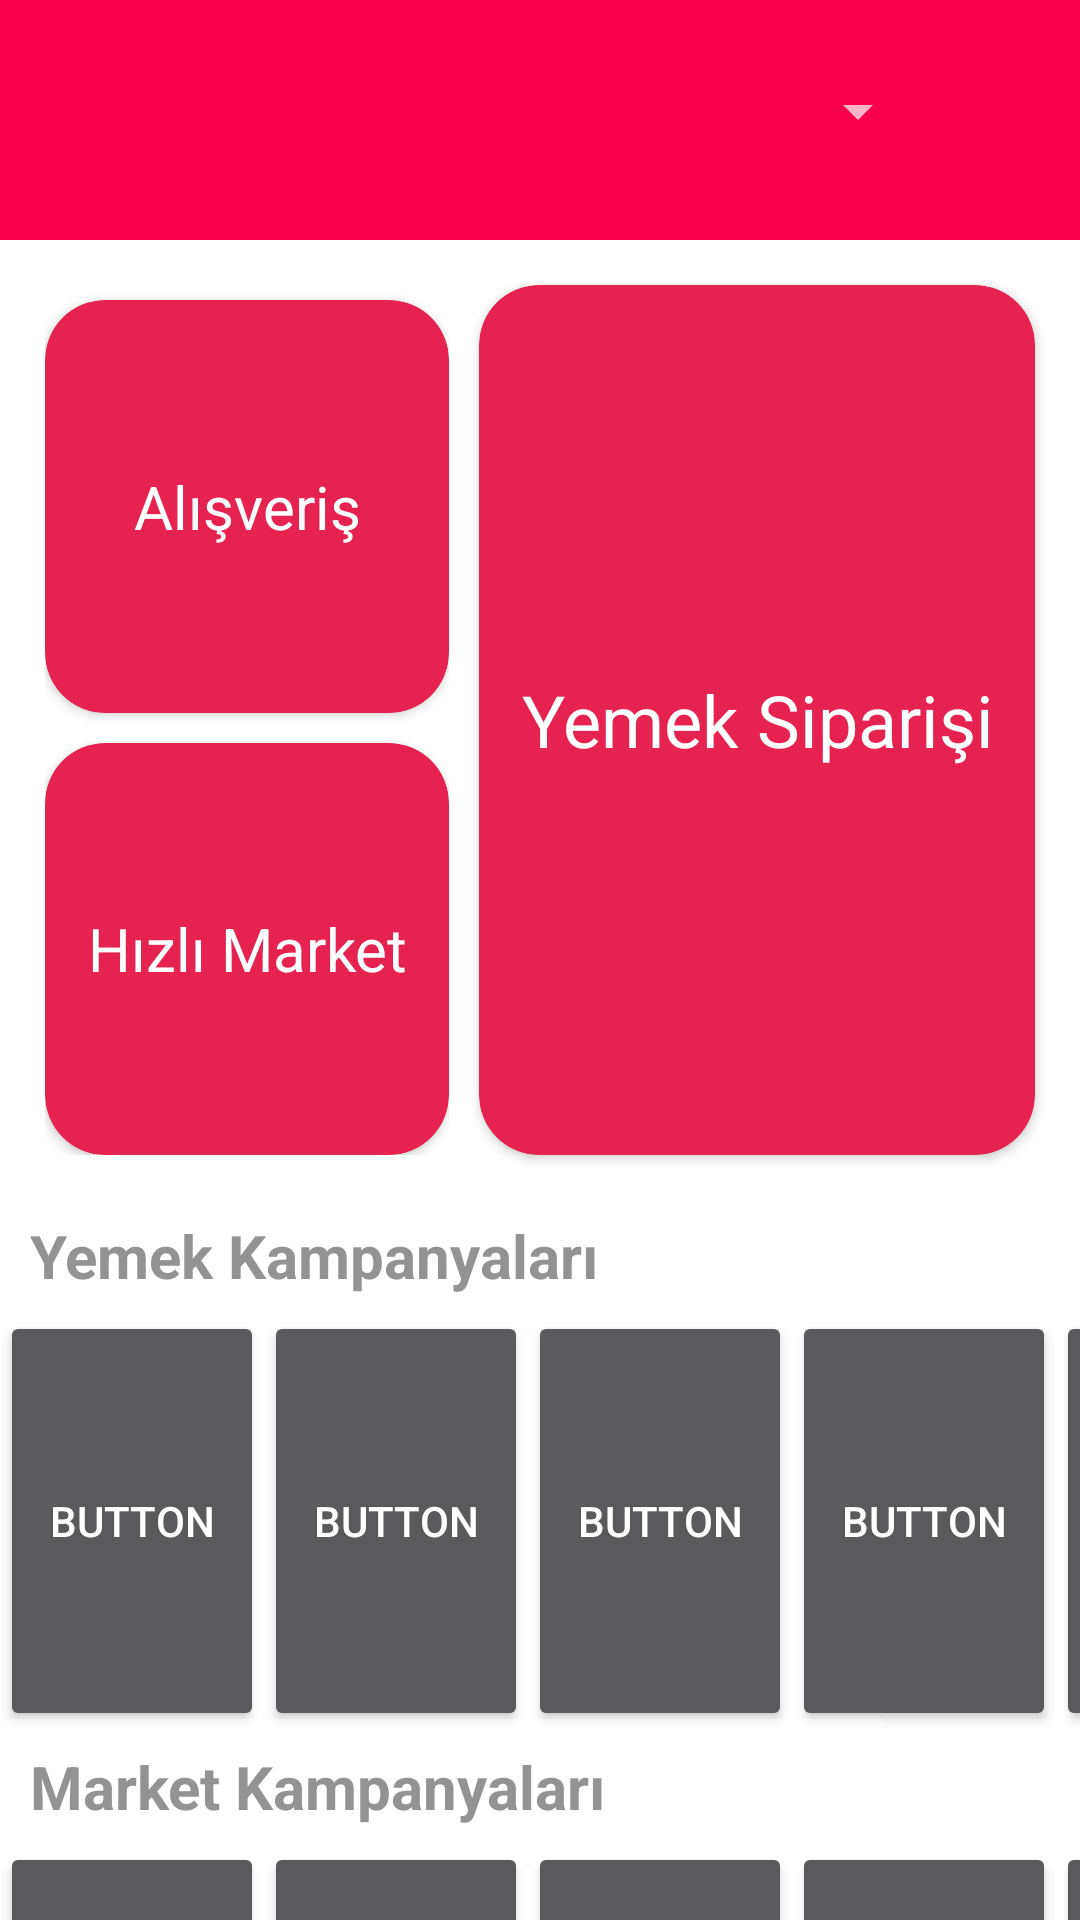

The Android layout XML behind this screen, and the referenced resources:
<!-- AndroidManifest.xml: activity theme Theme.AppCompat.NoActionBar -->
<!-- res/layout/activity_main.xml -->
<?xml version="1.0" encoding="utf-8"?>
<LinearLayout xmlns:android="http://schemas.android.com/apk/res/android"
    xmlns:app="http://schemas.android.com/apk/res-auto"
    xmlns:tools="http://schemas.android.com/tools"
    android:layout_width="match_parent"
    android:layout_height="match_parent"
    android:background="#ffffff"
    android:orientation="vertical"
    tools:context=".Activity.MainActivity">

    <androidx.core.widget.NestedScrollView
        android:layout_width="match_parent"
        android:layout_height="match_parent"
        android:fillViewport="true">

        <LinearLayout
            android:layout_width="match_parent"
            android:layout_height="wrap_content"
            android:orientation="vertical" >

            <androidx.appcompat.widget.Toolbar
                android:id="@+id/toolbarMain"
                android:layout_width="match_parent"
                android:layout_height="80dp"
                android:background="#fa004c">

                <RelativeLayout
                    android:layout_width="match_parent"
                    android:layout_height="match_parent">

                    <Spinner
                        android:id="@+id/spAdresSecimi"
                        android:layout_width="match_parent"
                        android:layout_height="50dp"
                        android:layout_marginLeft="50dp"
                        android:layout_marginTop="12dp"
                        android:layout_marginRight="50dp"
                        android:gravity="center" />
                </RelativeLayout>

            </androidx.appcompat.widget.Toolbar>

            <LinearLayout
                android:layout_width="match_parent"
                android:layout_height="300dp"
                android:layout_margin="10dp"
                android:weightSum="2">

                <LinearLayout
                    android:layout_width="wrap_content"
                    android:layout_height="wrap_content"
                    android:layout_margin="5dp"
                    android:layout_weight="1"
                    android:orientation="vertical"
                    android:weightSum="2">

                    <androidx.cardview.widget.CardView
                        android:layout_width="match_parent"
                        android:layout_height="140dp"
                        android:layout_marginTop="5dp"
                        android:layout_marginBottom="5dp"
                        android:layout_weight="1"
                        app:cardBackgroundColor="#e62250"
                        app:cardCornerRadius="20dp">

                        <TextView
                            android:id="@+id/tvAlisveris"
                            android:layout_width="match_parent"
                            android:layout_height="match_parent"
                            android:gravity="center"
                            android:text="Alışveriş"
                            android:textColor="#ffffff"
                            android:textSize="20sp" />
                    </androidx.cardview.widget.CardView>

                    <androidx.cardview.widget.CardView
                        android:layout_width="match_parent"
                        android:layout_height="140dp"
                        android:layout_marginTop="5dp"
                        android:layout_weight="1"
                        app:cardBackgroundColor="#e62250"
                        app:cardCornerRadius="20dp">

                        <TextView
                            android:id="@+id/tvHizliMarket"
                            android:layout_width="match_parent"
                            android:layout_height="match_parent"
                            android:gravity="center"
                            android:text="Hızlı Market"
                            android:textColor="#ffffff"
                            android:textSize="20sp" />
                    </androidx.cardview.widget.CardView>

                </LinearLayout>

                <androidx.cardview.widget.CardView
                    android:layout_width="wrap_content"
                    android:layout_height="match_parent"
                    android:layout_margin="5dp"
                    android:layout_weight="1"
                    app:cardBackgroundColor="#e62250"
                    app:cardCornerRadius="20dp">

                    <TextView
                        android:id="@+id/tvYemekSiparisi"
                        android:layout_width="match_parent"
                        android:layout_height="match_parent"
                        android:gravity="center"
                        android:text="Yemek Siparişi"
                        android:textColor="#ffffff"
                        android:textSize="24sp" />
                </androidx.cardview.widget.CardView>

            </LinearLayout>

            <TextView
                android:layout_width="match_parent"
                android:layout_height="wrap_content"
                android:layout_marginLeft="10dp"
                android:layout_marginTop="5dp"
                android:layout_marginRight="10dp"
                android:layout_marginBottom="5dp"
                android:text="Yemek Kampanyaları"
                android:textColor="#939393"
                android:textSize="20sp"
                android:textStyle="bold" />

            <HorizontalScrollView
                android:layout_width="match_parent"
                android:layout_height="140dp">

                <LinearLayout
                    android:layout_width="wrap_content"
                    android:layout_height="match_parent">

                    <Button
                        android:layout_width="wrap_content"
                        android:layout_height="match_parent"
                        android:layout_weight="1"
                        android:text="Button" />

                    <Button
                        android:layout_width="wrap_content"
                        android:layout_height="match_parent"
                        android:layout_weight="1"
                        android:text="Button" />

                    <Button
                        android:layout_width="wrap_content"
                        android:layout_height="match_parent"
                        android:layout_weight="1"
                        android:text="Button" />

                    <Button
                        android:layout_width="wrap_content"
                        android:layout_height="match_parent"
                        android:layout_weight="1"
                        android:text="Button" />

                    <Button
                        android:layout_width="wrap_content"
                        android:layout_height="match_parent"
                        android:layout_weight="1"
                        android:text="Button" />
                </LinearLayout>
            </HorizontalScrollView>

            <TextView
                android:layout_width="match_parent"
                android:layout_height="wrap_content"
                android:layout_marginLeft="10dp"
                android:layout_marginTop="5dp"
                android:layout_marginRight="10dp"
                android:layout_marginBottom="5dp"
                android:text="Market Kampanyaları"
                android:textColor="#939393"
                android:textSize="20sp"
                android:textStyle="bold" />

            <HorizontalScrollView
                android:layout_width="match_parent"
                android:layout_height="140dp">

                <LinearLayout
                    android:layout_width="wrap_content"
                    android:layout_height="match_parent">

                    <Button
                        android:layout_width="wrap_content"
                        android:layout_height="match_parent"
                        android:layout_weight="1"
                        android:text="Button" />

                    <Button
                        android:layout_width="wrap_content"
                        android:layout_height="match_parent"
                        android:layout_weight="1"
                        android:text="Button" />

                    <Button
                        android:layout_width="wrap_content"
                        android:layout_height="match_parent"
                        android:layout_weight="1"
                        android:text="Button" />

                    <Button
                        android:layout_width="wrap_content"
                        android:layout_height="match_parent"
                        android:layout_weight="1"
                        android:text="Button" />

                    <Button
                        android:layout_width="wrap_content"
                        android:layout_height="match_parent"
                        android:layout_weight="1"
                        android:text="Button" />
                </LinearLayout>
            </HorizontalScrollView>

        </LinearLayout>
    </androidx.core.widget.NestedScrollView>


</LinearLayout>
<!-- resources referenced by this layout -->
<resources>

</resources>
